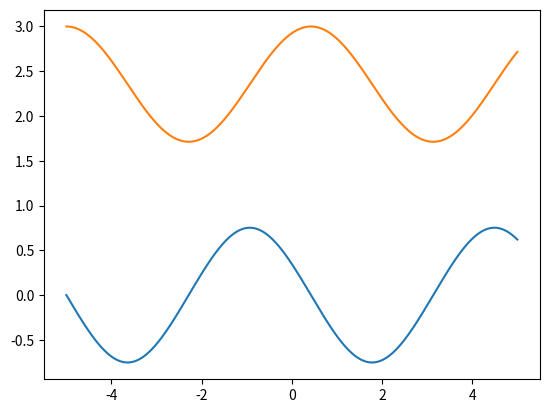

Reproduce this figure in Python.
import numpy as np
from scipy.integrate import odeint
import matplotlib.pyplot as plt

t = np.arange(-5, 5, 0.0001)

def diff(m, t):

	y, x = m
	dydt = x
	dxdt = np.sin(y) + np.cos(y)
	
	return dydt, dxdt

dy0dt = 0
y0 = 3

m0 = y0, dy0dt 

solve = odeint(diff, m0, t)
plt.plot(t, solve[:, 1])
plt.plot(t, solve[:, 0])
plt.show()